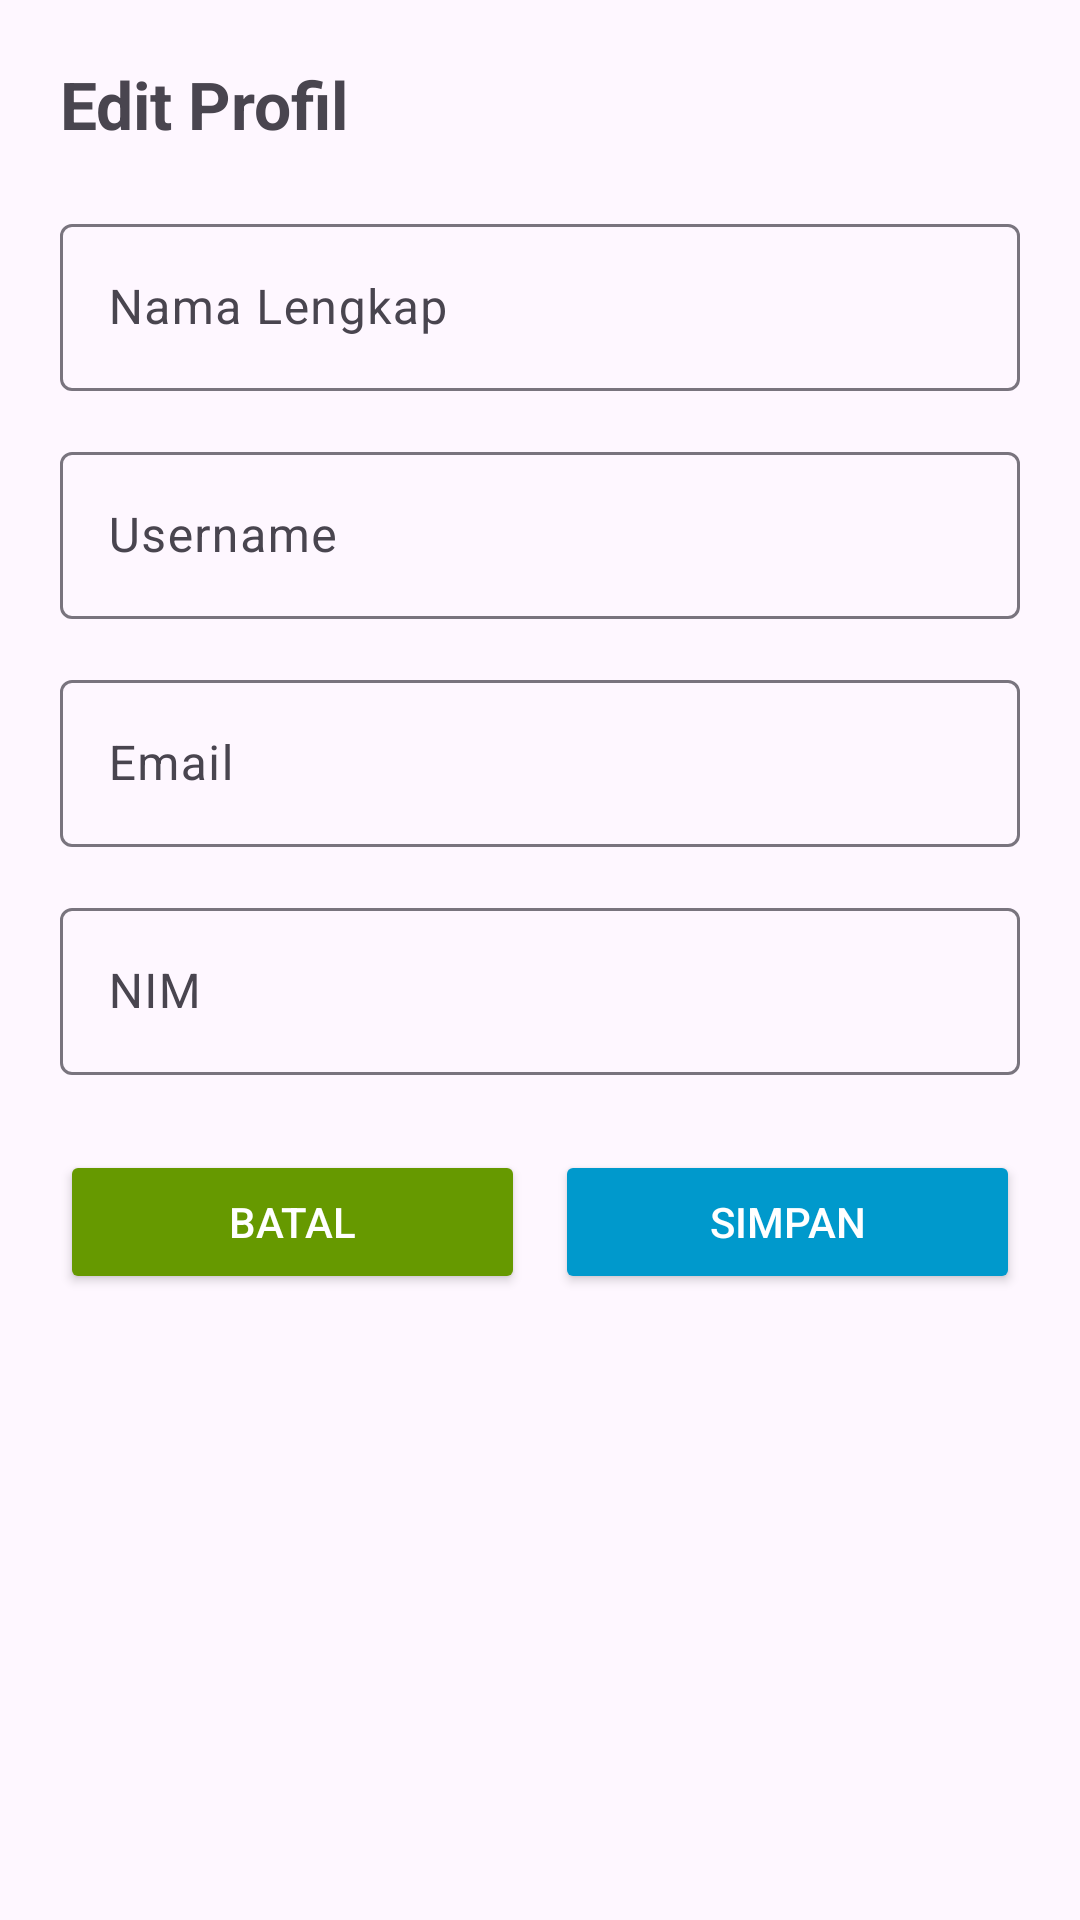

Layout XML and referenced resources for this Android screen:
<!-- AndroidManifest.xml: application theme Theme.Sipora -->
<!-- res/layout/activity_profile_edit.xml -->
<?xml version="1.0" encoding="utf-8"?>
<ScrollView xmlns:android="http://schemas.android.com/apk/res/android"
    xmlns:app="http://schemas.android.com/apk/res-auto"
    android:layout_width="match_parent"
    android:layout_height="match_parent"
    android:fillViewport="true">

    <LinearLayout
        android:layout_width="match_parent"
        android:layout_height="wrap_content"
        android:orientation="vertical"
        android:padding="20dp">

        
        <TextView
            android:layout_width="wrap_content"
            android:layout_height="wrap_content"
            android:text="Edit Profil"
            android:textSize="22sp"
            android:textStyle="bold"
            android:layout_marginBottom="20dp" />

        
        <com.google.android.material.textfield.TextInputLayout
            android:layout_width="match_parent"
            android:layout_height="wrap_content"
            android:hint="Nama Lengkap">

            <com.google.android.material.textfield.TextInputEditText
                android:id="@+id/etNama"
                android:layout_width="match_parent"
                android:layout_height="wrap_content"
                android:inputType="textPersonName" />
        </com.google.android.material.textfield.TextInputLayout>

        
        <com.google.android.material.textfield.TextInputLayout
            android:layout_width="match_parent"
            android:layout_height="wrap_content"
            android:hint="Username"
            android:layout_marginTop="15dp">

            <com.google.android.material.textfield.TextInputEditText
                android:id="@+id/etUsername"
                android:layout_width="match_parent"
                android:layout_height="wrap_content"
                android:enabled="false"
                android:backgroundTint="@color/gray" />
        </com.google.android.material.textfield.TextInputLayout>

        
        <com.google.android.material.textfield.TextInputLayout
            android:layout_width="match_parent"
            android:layout_height="wrap_content"
            android:hint="Email"
            android:layout_marginTop="15dp">

            <com.google.android.material.textfield.TextInputEditText
                android:id="@+id/etEmail"
                android:layout_width="match_parent"
                android:layout_height="wrap_content"
                android:enabled="false"
                android:inputType="textEmailAddress"
                android:backgroundTint="@color/gray" />
        </com.google.android.material.textfield.TextInputLayout>

        
        <com.google.android.material.textfield.TextInputLayout
            android:layout_width="match_parent"
            android:layout_height="wrap_content"
            android:layout_marginTop="15dp"
            android:hint="NIM">

            <com.google.android.material.textfield.TextInputEditText
                android:id="@+id/etNIM"
                android:layout_width="match_parent"
                android:layout_height="wrap_content"
                android:enabled="false"
                android:backgroundTint="@color/gray"
                android:inputType="text" />
        </com.google.android.material.textfield.TextInputLayout>

        
        <LinearLayout
            android:layout_width="match_parent"
            android:layout_height="wrap_content"
            android:orientation="horizontal"
            android:gravity="center"
            android:layout_marginTop="25dp">

            <Button
                android:id="@+id/btnCancel"
                android:layout_width="0dp"
                android:layout_weight="1"
                android:layout_height="wrap_content"
                android:text="Batal"
                android:backgroundTint="@android:color/holo_green_dark"
                android:textColor="@android:color/white" />

            <Space
                android:layout_width="10dp"
                android:layout_height="wrap_content"/>

            <Button
                android:id="@+id/btnSave"
                android:layout_width="0dp"
                android:layout_weight="1"
                android:layout_height="wrap_content"
                android:text="Simpan"
                android:backgroundTint="@android:color/holo_blue_dark"
                android:textColor="@android:color/white" />
        </LinearLayout>

    </LinearLayout>
</ScrollView>
<!-- resources referenced by this layout -->
<resources>
  <color name="gray">#808080</color>
  <style name="Theme.Sipora" parent="Base.Theme.Sipora" />
  <style name="Base.Theme.Sipora" parent="Theme.Material3.DayNight.NoActionBar">
          
          
          <item name="colorButtonNormal">@android:color/transparent</item>
          <item name="colorControlHighlight">@android:color/transparent</item>
  
      </style>
</resources>
